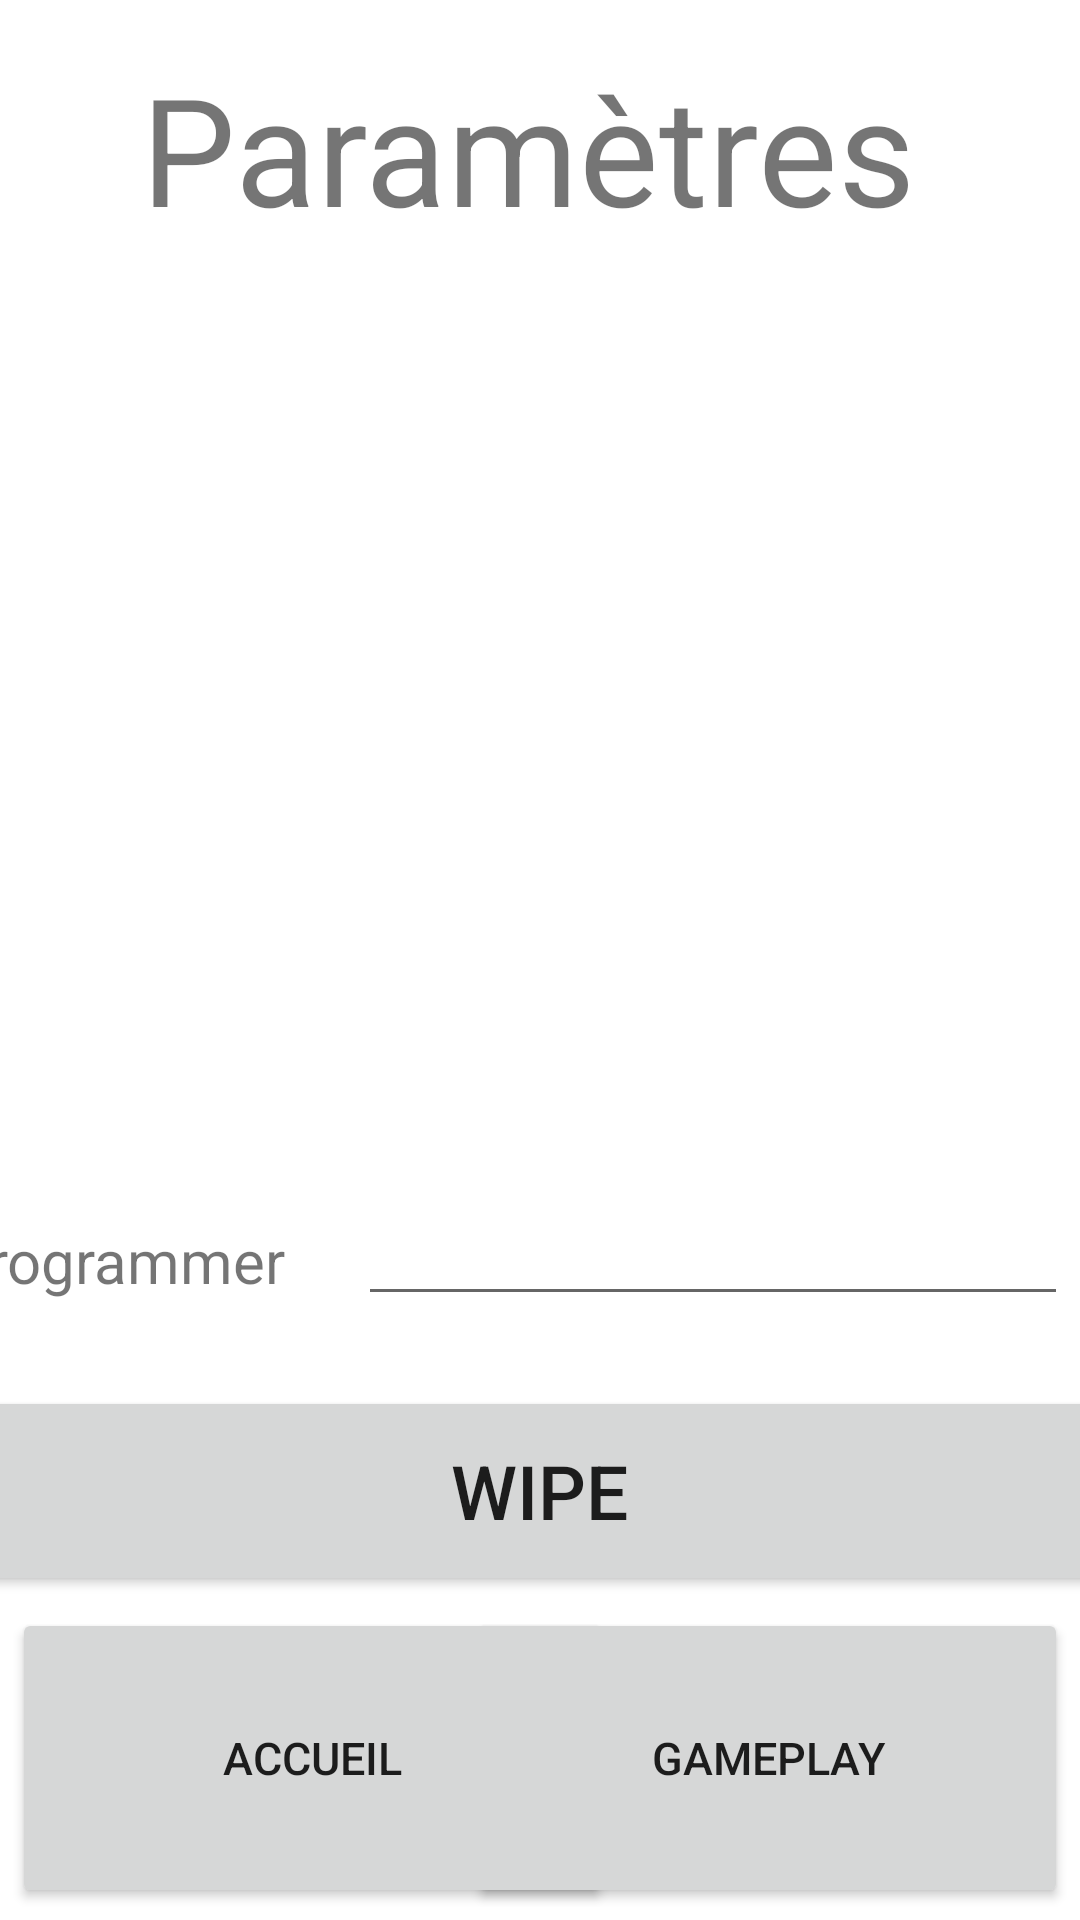

The Android layout XML behind this screen, and the referenced resources:
<!-- AndroidManifest.xml: application theme Theme.TamagotchiJava -->
<!-- res/layout/layout_pnl3.xml -->
<?xml version="1.0" encoding="utf-8"?>
<androidx.constraintlayout.widget.ConstraintLayout
    xmlns:android="http://schemas.android.com/apk/res/android"
    xmlns:app="http://schemas.android.com/apk/res-auto"
    xmlns:tools="http://schemas.android.com/tools"
    android:layout_width="match_parent"
    android:layout_height="match_parent">

    <TextView
        android:id="@+id/textView2"
        android:layout_width="wrap_content"
        android:layout_height="wrap_content"
        android:layout_marginStart="102dp"
        android:layout_marginLeft="102dp"
        android:layout_marginTop="16dp"
        android:layout_marginEnd="110dp"
        android:layout_marginRight="110dp"
        android:text="Paramètres"
        android:textSize="50dp"
        app:layout_constraintEnd_toEndOf="parent"
        app:layout_constraintStart_toStartOf="parent"
        app:layout_constraintTop_toTopOf="parent" />

    <ImageView
        android:id="@+id/imageOption"
        android:layout_width="312dp"
        android:layout_height="200dp"
        android:layout_marginTop="40dp"
        app:layout_constraintEnd_toEndOf="parent"
        app:layout_constraintHorizontal_bias="0.494"
        app:layout_constraintStart_toStartOf="parent"
        app:layout_constraintTop_toBottomOf="@+id/textView2"
        android:src="@drawable/coder_pbeg" />

    <TextView
        android:id="@+id/CreatorName"
        android:layout_width="wrap_content"
        android:layout_height="wrap_content"
        android:layout_marginStart="21dp"
        android:layout_marginLeft="21dp"
        android:layout_marginTop="16dp"
        android:layout_marginEnd="57dp"
        android:layout_marginRight="57dp"
        android:text="Boss"
        android:textSize="20dp"
        app:layout_constraintEnd_toStartOf="@+id/textYourName"
        app:layout_constraintHorizontal_bias="0.468"
        app:layout_constraintStart_toStartOf="parent"
        app:layout_constraintTop_toBottomOf="@+id/ProgrammerName" />

    <TextView
        android:id="@+id/ProgrammerName"
        android:layout_width="167dp"
        android:layout_height="43dp"
        android:layout_marginStart="21dp"
        android:layout_marginLeft="21dp"
        android:layout_marginTop="84dp"
        android:layout_marginEnd="57dp"
        android:layout_marginRight="57dp"
        android:text="Programmer"
        android:textSize="20dp"
        app:layout_constraintEnd_toStartOf="@+id/textTamagotchiName"
        app:layout_constraintHorizontal_bias="0.303"
        app:layout_constraintStart_toStartOf="parent"
        app:layout_constraintTop_toBottomOf="@+id/imageOption" />

    <Button
        android:id="@+id/btnReboot"
        android:layout_width="400dp"
        android:layout_height="70dp"
        android:layout_marginStart="89dp"
        android:layout_marginLeft="89dp"
        android:layout_marginEnd="88dp"
        android:layout_marginRight="88dp"
        android:layout_marginBottom="4dp"
        android:text="Wipe"
        android:textSize="25dp"
        app:layout_constraintBottom_toTopOf="@+id/pnl3_btnGoToPnl1"
        app:layout_constraintEnd_toEndOf="parent"
        app:layout_constraintHorizontal_bias="0.506"
        app:layout_constraintStart_toStartOf="parent" />

    <Button
        android:id="@+id/pnl3_btnGoToPnl1"
        android:layout_width="200dp"
        android:layout_height="100dp"
        android:layout_marginStart="4dp"
        android:layout_marginLeft="4dp"
        android:layout_marginBottom="4dp"
        android:text="Accueil"
        android:textSize="15dp"
        app:layout_constraintBottom_toBottomOf="parent"
        app:layout_constraintStart_toStartOf="parent" />

    <Button
        android:id="@+id/pnl3_btnGoToPnl2"
        android:layout_width="200dp"
        android:layout_height="100dp"
        android:layout_marginEnd="4dp"
        android:layout_marginRight="4dp"
        android:layout_marginBottom="4dp"
        android:text="Gameplay"
        android:textSize="15dp"
        app:layout_constraintBottom_toBottomOf="parent"
        app:layout_constraintEnd_toEndOf="parent" />

    <EditText
        android:id="@+id/textYourName"
        android:layout_width="wrap_content"
        android:layout_height="wrap_content"
        android:layout_marginTop="4dp"
        android:layout_marginEnd="4dp"
        android:layout_marginRight="4dp"
        android:ems="10"
        android:inputType="textPersonName"
        android:textSize="20dp"
        app:layout_constraintEnd_toEndOf="parent"
        app:layout_constraintTop_toBottomOf="@+id/textTamagotchiName" />

    <EditText
        android:id="@+id/textTamagotchiName"
        android:layout_width="wrap_content"
        android:layout_height="wrap_content"
        android:layout_marginTop="72dp"
        android:layout_marginEnd="4dp"
        android:layout_marginRight="4dp"
        android:ems="10"
        android:inputType="textPersonName"
        android:textSize="20dp"
        app:layout_constraintEnd_toEndOf="parent"
        app:layout_constraintTop_toBottomOf="@+id/imageOption" />
</androidx.constraintlayout.widget.ConstraintLayout>
<!-- resources referenced by this layout -->
<resources>
  <style name="Theme.TamagotchiJava" parent="Theme.MaterialComponents.DayNight.DarkActionBar">
          
          <item name="colorPrimary">@color/purple_500</item>
          <item name="colorPrimaryVariant">@color/purple_700</item>
          <item name="colorOnPrimary">@color/white</item>
          
          <item name="colorSecondary">@color/teal_200</item>
          <item name="colorSecondaryVariant">@color/teal_700</item>
          <item name="colorOnSecondary">@color/black</item>
          
          <item name="android:statusBarColor" tools:targetApi="l">?attr/colorPrimaryVariant</item>
          
      </style>
  <!-- not gathered from this repository: default colours our renderer supplied (Android Studio template values) -->
  <color name="purple_500">#FF6200EE</color>
  <color name="purple_700">#FF3700B3</color>
  <color name="teal_200">#FF03DAC5</color>
  <color name="teal_700">#FF018786</color>
  <color name="black">#FF000000</color>
  <color name="white">#FFFFFFFF</color>
</resources>
